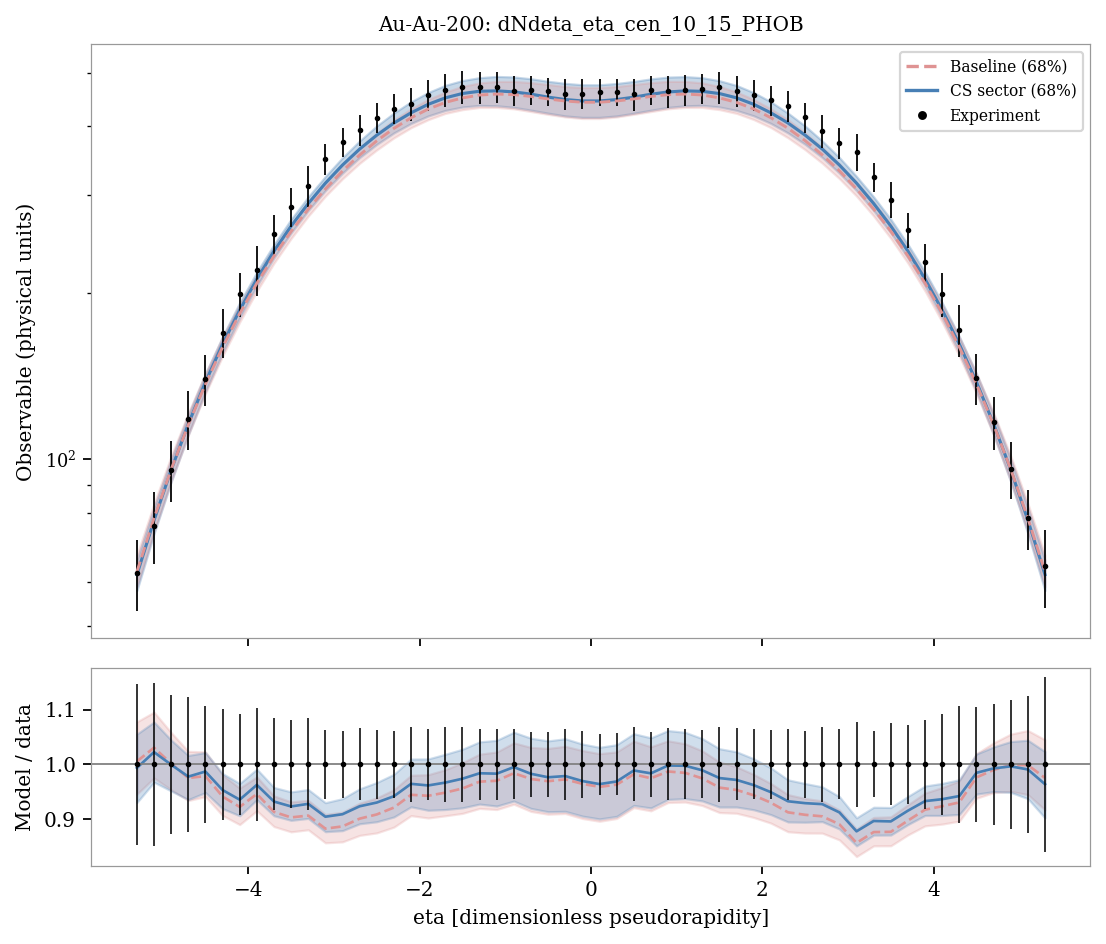

Values plotted in this chart, from the file beside it:
system, observable, bin_index, bin_low, bin_high, center, experiment, experimental_std, baseline_q05, sector_q05, baseline_q16, sector_q16, baseline_median, sector_median, baseline_q84, sector_q84, baseline_q95, sector_q95, baseline_median_over_data, sector_median_over_data
Au-Au-200, dNdeta_eta_cen_10_15_PHOB, 0, -5.4, -5.2, -5.3, 62.27, 9.119, 56.45, 55.59, 58.88, 57.93, 62.61, 61.86, 67.1, 65.7, 69.74, 68.12, 1.005, 0.9935
Au-Au-200, dNdeta_eta_cen_10_15_PHOB, 1, -5.2, -5.0, -5.1, 75.9, 11.29, 71.47, 70.61, 74.02, 73.43, 78.22, 77.6, 83.13, 81.77, 86.1, 84.42, 1.03, 1.022
Au-Au-200, dNdeta_eta_cen_10_15_PHOB, 2, -5.0, -4.8, -4.9, 95.73, 12.18, 88.59, 88.11, 91.28, 91.08, 95.88, 95.67, 101.3, 99.98, 104.6, 102.9, 1.002, 0.9994
Au-Au-200, dNdeta_eta_cen_10_15_PHOB, 3, -4.8, -4.6, -4.7, 118.4, 14.6, 107.7, 107.5, 110.6, 110.8, 115.5, 115.8, 121.2, 120.3, 124.7, 123.6, 0.9751, 0.9776
Au-Au-200, dNdeta_eta_cen_10_15_PHOB, 4, -4.6, -4.4, -4.5, 139.7, 14.88, 128.3, 129, 131.4, 132.5, 136.7, 137.8, 142.9, 142.7, 146.7, 146.2, 0.9786, 0.9869
Au-Au-200, dNdeta_eta_cen_10_15_PHOB, 5, -4.4, -4.2, -4.3, 169.4, 17.15, 150.7, 152.1, 153.6, 155.7, 159.4, 161.4, 166.1, 166.5, 170, 170.1, 0.9413, 0.9531
Au-Au-200, dNdeta_eta_cen_10_15_PHOB, 6, -4.2, -4.0, -4.1, 198.9, 18.36, 173.8, 176.3, 177, 180.2, 183.4, 186, 190.2, 191.9, 194.2, 195.6, 0.9223, 0.9355
Au-Au-200, dNdeta_eta_cen_10_15_PHOB, 7, -4.0, -3.8, -3.9, 219.9, 22.61, 197.3, 201.6, 201.3, 205.7, 208, 211.7, 214.9, 218, 219.6, 221.6, 0.946, 0.9625
Au-Au-200, dNdeta_eta_cen_10_15_PHOB, 8, -3.8, -3.6, -3.7, 255.2, 21.49, 221.6, 226.9, 226.2, 231.2, 233, 237.8, 240.5, 244.4, 245, 248.5, 0.9132, 0.9321
Au-Au-200, dNdeta_eta_cen_10_15_PHOB, 9, -3.6, -3.4, -3.5, 285.9, 22.95, 245.9, 252.3, 250.6, 256.6, 258.2, 263.9, 266.3, 271.5, 271.2, 276, 0.9031, 0.9232
Au-Au-200, dNdeta_eta_cen_10_15_PHOB, 10, -3.4, -3.2, -3.3, 312.4, 26.17, 269.7, 276.2, 275.1, 281.6, 283.2, 289.9, 291.9, 298.1, 297.2, 303.4, 0.9065, 0.9279
Au-Au-200, dNdeta_eta_cen_10_15_PHOB, 11, -3.2, -3.0, -3.1, 348.9, 22.11, 292.5, 299.8, 298.9, 306, 307.9, 315.5, 317, 324.5, 323.4, 331, 0.8826, 0.9044
Au-Au-200, dNdeta_eta_cen_10_15_PHOB, 12, -3.0, -2.8, -2.9, 374.3, 23.08, 315.1, 322, 321.4, 329, 331.9, 340.3, 341.7, 350.9, 348.5, 358.3, 0.8867, 0.9089
Au-Au-200, dNdeta_eta_cen_10_15_PHOB, 13, -2.8, -2.6, -2.7, 393.8, 25.78, 336.6, 342.6, 342.7, 351.1, 354.7, 363.7, 365.8, 376.2, 373.9, 384.9, 0.9008, 0.9235
Au-Au-200, dNdeta_eta_cen_10_15_PHOB, 14, -2.6, -2.4, -2.5, 414.2, 25.84, 355.9, 361.3, 362.4, 370.8, 376.3, 385.3, 388.8, 400.5, 398.1, 410.4, 0.9086, 0.9303
Au-Au-200, dNdeta_eta_cen_10_15_PHOB, 15, -2.4, -2.2, -2.3, 430.3, 26.41, 373.4, 378.6, 381, 389, 396.3, 405.3, 410.4, 422.5, 421.4, 434.3, 0.9211, 0.9418
Au-Au-200, dNdeta_eta_cen_10_15_PHOB, 16, -2.2, -2.0, -2.1, 438.5, 29.76, 388.3, 392.9, 397.5, 404.5, 414.1, 422.9, 429.8, 442.8, 442, 456.1, 0.9444, 0.9644
Au-Au-200, dNdeta_eta_cen_10_15_PHOB, 17, -2.0, -1.8, -1.9, 455.6, 29.32, 400.4, 405, 411, 417.4, 429.5, 438.1, 447, 460.1, 459.6, 475.4, 0.9426, 0.9615
Au-Au-200, dNdeta_eta_cen_10_15_PHOB, 18, -1.8, -1.6, -1.7, 465.5, 31.73, 409.3, 413.6, 421.8, 427.1, 441.5, 450, 461, 474.1, 475.6, 490.1, 0.9484, 0.9667
Au-Au-200, dNdeta_eta_cen_10_15_PHOB, 19, -1.6, -1.4, -1.5, 470.6, 32.36, 415, 419.1, 428.5, 433.2, 449.9, 458.3, 472, 483.6, 487.2, 501.5, 0.956, 0.9738
Au-Au-200, dNdeta_eta_cen_10_15_PHOB, 20, -1.4, -1.2, -1.3, 470.2, 30.66, 417.3, 421.1, 432.4, 436.1, 455.3, 462.5, 478.9, 489.5, 495.4, 509.6, 0.9684, 0.9837
Au-Au-200, dNdeta_eta_cen_10_15_PHOB, 21, -1.2, -1.0, -1.1, 471.3, 30.71, 416.3, 420.1, 432.4, 435.4, 457.2, 463.3, 481.9, 492, 499.7, 513.5, 0.97, 0.983
Au-Au-200, dNdeta_eta_cen_10_15_PHOB, 22, -1.0, -0.8, -0.9, 463.7, 29.51, 413.1, 416.9, 430, 432.6, 456.2, 461.4, 481.9, 490.9, 500.5, 513.7, 0.9839, 0.995
Au-Au-200, dNdeta_eta_cen_10_15_PHOB, 23, -0.8, -0.6, -0.7, 465.1, 27.33, 408.3, 411.7, 425.1, 427.7, 452.6, 457, 479.5, 487.3, 498.9, 510.6, 0.9733, 0.9827
Au-Au-200, dNdeta_eta_cen_10_15_PHOB, 24, -0.6, -0.4, -0.5, 462.3, 27.35, 402.9, 406.3, 420.2, 422.3, 448, 451.4, 475.7, 482.1, 495, 506.2, 0.9692, 0.9764
Au-Au-200, dNdeta_eta_cen_10_15_PHOB, 25, -0.4, -0.2, -0.3, 456.6, 29.49, 398.5, 401.7, 415.7, 417.5, 444.1, 446.9, 471.7, 478, 491.5, 502.1, 0.9726, 0.9786
Au-Au-200, dNdeta_eta_cen_10_15_PHOB, 26, -0.2, 0.0, -0.1, 458.2, 28.15, 396, 399.1, 412.9, 414.9, 441.9, 444.3, 469.8, 475.2, 489.4, 499.6, 0.9644, 0.9695
Au-Au-200, dNdeta_eta_cen_10_15_PHOB, 27, 0.0, 0.2, 0.1, 460.8, 25.94, 396, 399.1, 413, 414.9, 441.9, 444.2, 469.8, 475.2, 489.4, 499.5, 0.9589, 0.964
Au-Au-200, dNdeta_eta_cen_10_15_PHOB, 28, 0.2, 0.4, 0.3, 461.2, 26.06, 398.5, 401.7, 415.6, 417.4, 444.2, 446.8, 471.7, 477.8, 491.5, 502, 0.963, 0.9688
Au-Au-200, dNdeta_eta_cen_10_15_PHOB, 29, 0.4, 0.6, 0.5, 456.4, 30.92, 403, 406.2, 420.3, 422.2, 448.1, 451.3, 475.7, 481.9, 494.9, 506.1, 0.9818, 0.9888
Au-Au-200, dNdeta_eta_cen_10_15_PHOB, 30, 0.6, 0.8, 0.7, 464.5, 27.59, 408.3, 411.7, 425.1, 427.6, 452.7, 456.9, 479.5, 487, 498.8, 510.4, 0.9746, 0.9836
Au-Au-200, dNdeta_eta_cen_10_15_PHOB, 31, 0.8, 1.0, 0.9, 462.1, 30.45, 413.2, 417.1, 430, 432.5, 456.1, 461.2, 482, 490.6, 500.6, 513.5, 0.987, 0.9979
Au-Au-200, dNdeta_eta_cen_10_15_PHOB, 32, 1.0, 1.2, 1.1, 464.4, 29.8, 416.2, 420.2, 432.5, 435.4, 457.2, 463.2, 481.9, 491.6, 499.7, 513.2, 0.9844, 0.9974
Au-Au-200, dNdeta_eta_cen_10_15_PHOB, 33, 1.2, 1.4, 1.3, 467.4, 28.97, 417.3, 420.9, 432.3, 436.2, 455.4, 462.3, 478.9, 489.4, 495.3, 509.4, 0.9743, 0.9892
Au-Au-200, dNdeta_eta_cen_10_15_PHOB, 34, 1.4, 1.6, 1.5, 469.9, 31.94, 415.2, 419.1, 428.6, 433.3, 450, 458.1, 471.9, 483.3, 487.3, 501.4, 0.9576, 0.975
Au-Au-200, dNdeta_eta_cen_10_15_PHOB, 35, 1.6, 1.8, 1.7, 463.2, 30.33, 409.5, 413.6, 421.9, 427.1, 441.6, 450.1, 461.2, 473.8, 475.6, 489.7, 0.9532, 0.9716
Au-Au-200, dNdeta_eta_cen_10_15_PHOB, 36, 1.8, 2.0, 1.9, 455.3, 29.16, 400.7, 405.3, 411.2, 417.6, 429.6, 438.1, 447, 460, 459.7, 475.2, 0.9435, 0.9621
Au-Au-200, dNdeta_eta_cen_10_15_PHOB, 37, 2.0, 2.2, 2.1, 445.5, 28.18, 388.6, 393, 397.7, 404.6, 414.3, 422.9, 429.9, 442.6, 442, 455.7, 0.93, 0.9492
Au-Au-200, dNdeta_eta_cen_10_15_PHOB, 38, 2.2, 2.4, 2.3, 434.6, 28.17, 373.5, 378.5, 381.1, 388.9, 396.5, 405.3, 410.6, 422.3, 421.4, 434, 0.9124, 0.9326
Au-Au-200, dNdeta_eta_cen_10_15_PHOB, 39, 2.4, 2.6, 2.5, 414.7, 25.5, 356, 361.4, 362.7, 370.9, 376.5, 385.4, 388.9, 400.2, 398.3, 410.4, 0.9079, 0.9292
Au-Au-200, dNdeta_eta_cen_10_15_PHOB, 40, 2.6, 2.8, 2.7, 392.2, 26.76, 336.9, 342.6, 342.9, 351.2, 355, 363.7, 366, 376.1, 374, 384.7, 0.9051, 0.9274
Au-Au-200, dNdeta_eta_cen_10_15_PHOB, 41, 2.8, 3.0, 2.9, 373, 23.89, 315.3, 322, 321.6, 329, 332.2, 340.3, 341.9, 351, 348.7, 358.4, 0.8905, 0.9123
Au-Au-200, dNdeta_eta_cen_10_15_PHOB, 42, 3.0, 3.2, 3.1, 359.5, 27.94, 292.6, 299.8, 299, 306, 308, 315.6, 317.1, 324.4, 323.7, 331, 0.8566, 0.8777
Au-Au-200, dNdeta_eta_cen_10_15_PHOB, 43, 3.2, 3.4, 3.3, 323.3, 19.56, 269.7, 276.1, 275.2, 281.5, 283.3, 289.9, 292, 298, 297.4, 303.4, 0.8763, 0.8966
Au-Au-200, dNdeta_eta_cen_10_15_PHOB, 44, 3.4, 3.6, 3.5, 294.6, 22.04, 246, 252.3, 250.8, 256.6, 258.3, 263.9, 266.4, 271.4, 271.3, 275.9, 0.8768, 0.8958
Au-Au-200, dNdeta_eta_cen_10_15_PHOB, 45, 3.6, 3.8, 3.7, 259.7, 18.72, 221.5, 226.9, 226.3, 231.2, 233.1, 237.8, 240.6, 244.5, 245.1, 248.5, 0.8974, 0.9154
Au-Au-200, dNdeta_eta_cen_10_15_PHOB, 46, 3.8, 4.0, 3.9, 226.9, 18.37, 197.5, 201.7, 201.4, 205.7, 208.1, 211.7, 215, 217.9, 219.8, 221.8, 0.9172, 0.9329
Au-Au-200, dNdeta_eta_cen_10_15_PHOB, 47, 4.0, 4.2, 4.1, 198.7, 18.26, 173.9, 176.3, 177, 180.2, 183.5, 186.1, 190.3, 191.8, 194.2, 195.6, 0.9236, 0.9364
Au-Au-200, dNdeta_eta_cen_10_15_PHOB, 48, 4.2, 4.4, 4.3, 171.4, 18.36, 150.7, 152.1, 153.6, 155.7, 159.5, 161.4, 166.2, 166.6, 170.1, 170, 0.9306, 0.9421
Au-Au-200, dNdeta_eta_cen_10_15_PHOB, 49, 4.4, 4.6, 4.5, 140.1, 14.63, 128.3, 128.9, 131.4, 132.5, 136.7, 137.9, 142.8, 142.7, 146.8, 146.2, 0.9761, 0.9846
Au-Au-200, dNdeta_eta_cen_10_15_PHOB, 50, 4.6, 4.8, 4.7, 116.7, 12.92, 107.7, 107.4, 110.6, 110.9, 115.5, 115.8, 121.2, 120.4, 124.8, 123.6, 0.9899, 0.9926
Au-Au-200, dNdeta_eta_cen_10_15_PHOB, 51, 4.8, 5.0, 4.9, 96.03, 11.33, 88.57, 88.11, 91.29, 91.11, 95.91, 95.68, 101.3, 100, 104.6, 102.9, 0.9987, 0.9963
Au-Au-200, dNdeta_eta_cen_10_15_PHOB, 52, 5.0, 5.2, 5.1, 78.31, 9.83, 71.46, 70.64, 73.98, 73.41, 78.21, 77.58, 83.15, 81.76, 86.16, 84.41, 0.9987, 0.9907
Au-Au-200, dNdeta_eta_cen_10_15_PHOB, 53, 5.2, 5.4, 5.3, 64.2, 10.29, 56.42, 55.6, 58.86, 57.92, 62.61, 61.87, 67.08, 65.69, 69.74, 68.15, 0.9753, 0.9637
